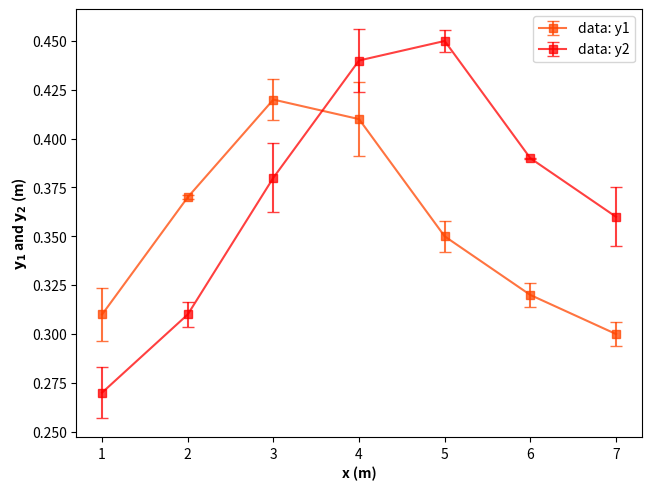

This chart was generated by the following Python code:
# 导入 matplotlib 和 numpy 包
import matplotlib.pyplot as plt
import numpy as np

# 这里使用硬编码形式存储数据，需要保证数据列表长度相等
x = [1, 2, 3, 4, 5, 6, 7]
y1 = [0.31, 0.37, 0.42, 0.41, 0.35, 0.32, 0.30]
y2 = [0.27, 0.31, 0.38, 0.44, 0.45, 0.39, 0.36]

# 使用 numpy 生成一组正态分布的随机数，作为误差数据
np.random.seed(341126)
err1 = 0.02 * np.random.random(len(y1))
err2 = 0.02 * np.random.random(len(y1))

# 生成图形对象 fig 和 子图对象 ax，使用约束布局避免重叠
fig, ax = plt.subplots(constrained_layout=True)

# 两次调用坐标系对象 ax 的 errorbar 方法绘制误差棒图
# 参数详见 https://www.wolai.com/matplotlib/6QuMVNfhxsMMnMp7VSpkUk
ax.errorbar(
    x, y1, err1, c="orangered", marker="s", capsize=4, alpha=0.75, label="data: y1"
)
ax.errorbar(x, y2, err2, c="red", marker="s", capsize=4, alpha=0.75, label="data: y2")

# 设置轴标签
ax.set_xlabel("x (m)", fontweight="bold")
ax.set_ylabel(r"$\bf{y_1}$ and $\bf{y_2}$ (m)", fontweight="bold", labelpad=2)

# 添加图例
ax.legend(loc=0)

# 保存图片
# plt.savefig('误差折线图.png', dpi=300)

# 显示图片
plt.show()